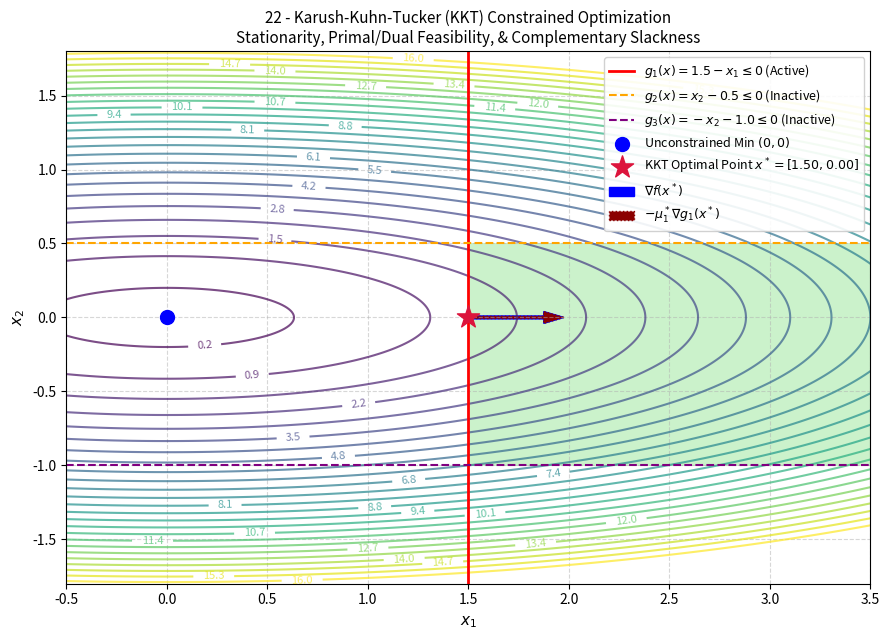

Write the Python code that produced this figure.
# Objective: Solve constrained optimization using KKT conditions.
# Input: Objective, constraints, and initial values.
# Output: Candidate points and multipliers.

import os
import matplotlib
matplotlib.use('Agg')
import matplotlib.pyplot as plt
import numpy as np
from itertools import combinations

def objective(x):
    """
    Objective function: f(x1, x2) = 0.5 * x1^2 + 5 * x2^2
    """
    return 0.5 * x[0]**2 + 5.0 * x[1]**2

def objective_gradient(x):
    """
    Gradient: grad f(x) = [x1, 10 * x2]
    """
    return np.array([x[0], 10.0 * x[1]], dtype=float)

def objective_hessian(x):
    """
    Hessian: diag(1, 10)
    """
    return np.array([[1.0, 0.0], [0.0, 10.0]], dtype=float)

# Linear inequality constraints g_i(x) <= 0
# Form: A * x <= b <=> A * x - b <= 0
A_ineq = np.array([
    [-1.0,  0.0],   # g1: -x1 + 1.5 <= 0  <=> x1 >= 1.5
    [ 0.0,  1.0],   # g2:  x2 - 0.5 <= 0  <=> x2 <= 0.5
    [ 0.0, -1.0]    # g3: -x2 - 1.0 <= 0  <=> x2 >= -1.0
], dtype=float)

b_ineq = np.array([-1.5, 0.5, 1.0], dtype=float)

def evaluate_constraints(x):
    """
    Evaluate g_i(x) = a_i^T * x - b_i <= 0
    """
    return A_ineq @ x - b_ineq

def solve_kkt_active_set(obj_grad, obj_hess, A, b):
    """
    Active-set KKT solver for convex QP with inequality constraints:
    Iterates through possible active sets W to find candidate points satisfying all 4 KKT conditions:
    1. Stationarity: grad f(x) + A_W^T * mu_W = 0
    2. Primal feasibility: A * x - b <= 0
    3. Dual feasibility: mu_W >= 0
    4. Complementary slackness: mu_i * (a_i^T * x - b_i) = 0
    """
    m, n = A.shape
    H = obj_hess(np.zeros(n))
    candidates = []
    
    print(f"Testing active constraint combinations (total constraints m = {m}):")
    print("-" * 72)
    
    for k in range(min(m, n) + 1):
        for active_indices in combinations(range(m), k):
            active_idx = list(active_indices)
            k_act = len(active_idx)
            
            if k_act == 0:
                # Unconstrained candidate: grad f(x) = 0 => x = H^-1 * 0
                x_cand = np.zeros(n)
                mu_cand = np.zeros(m)
            else:
                A_W = A[active_idx, :]
                b_W = b[active_idx]
                
                # Solve KKT equality block:
                # [ H    A_W^T ] [ x  ] = [ 0   ]
                # [ A_W    0   ] [ mu ]   [ b_W ]
                KKT_mat = np.zeros((n + k_act, n + k_act))
                KKT_mat[:n, :n] = H
                KKT_mat[:n, n:] = A_W.T
                KKT_mat[n:, :n] = A_W
                
                rhs = np.zeros(n + k_act)
                rhs[n:] = b_W
                
                try:
                    sol = np.linalg.solve(KKT_mat, rhs)
                    x_cand = sol[:n]
                    mu_active = sol[n:]
                    mu_cand = np.zeros(m)
                    for idx, val in zip(active_idx, mu_active):
                        mu_cand[idx] = val
                except np.linalg.LinAlgError:
                    continue
                    
            # Check KKT conditions
            g_vals = A @ x_cand - b
            primal_feasible = np.all(g_vals <= 1e-7)
            dual_feasible = np.all(mu_cand >= -1e-7)
            comp_slackness = np.all(np.abs(mu_cand * g_vals) <= 1e-7)
            
            grad_L = obj_grad(x_cand) + A.T @ mu_cand
            stationarity = np.linalg.norm(grad_L) <= 1e-7
            
            status = "Optimal (KKT Satisfied)" if (primal_feasible and dual_feasible and comp_slackness and stationarity) else "Infeasible / Non-optimal"
            print(f"Active Set {active_idx}: x = [{x_cand[0]:.3f}, {x_cand[1]:.3f}], mu = {np.round(mu_cand, 3)} -> {status}")
            
            if primal_feasible and dual_feasible and comp_slackness and stationarity:
                candidates.append((x_cand, mu_cand, active_idx))
                
    return candidates

def plot_kkt_solution(func, A, b, optimal_x, optimal_mu, active_idx, save_path="plots/22_kkt_conditions.png"):
    """
    Plot 2D contour representation, feasible polyhedron, and KKT gradient balance at optimality.
    """
    os.makedirs(os.path.dirname(save_path), exist_ok=True)
    
    x1_vals = np.linspace(-0.5, 4.0, 400)
    x2_vals = np.linspace(-2.0, 2.0, 400)
    X1, X2 = np.meshgrid(x1_vals, x2_vals)
    Z = 0.5 * X1**2 + 5.0 * X2**2
    
    plt.figure(figsize=(9, 6.5))
    levels = np.linspace(0.2, 16.0, 25)
    cs = plt.contour(X1, X2, Z, levels=levels, cmap="viridis", alpha=0.7)
    plt.clabel(cs, inline=1, fontsize=8, fmt="%.1f")
    
    # Feasible region: x1 >= 1.5, -1.0 <= x2 <= 0.5
    feasible_mask = (X1 >= 1.5) & (X2 <= 0.5) & (X2 >= -1.0)
    plt.contourf(X1, X2, feasible_mask.astype(float), levels=[0.5, 1.5], colors=['limegreen'], alpha=0.25)
    
    # Draw constraint boundary lines
    plt.axvline(1.5, color='red', linewidth=2.0, label=r'$g_1(x) = 1.5 - x_1 \leq 0$ (Active)')
    plt.axhline(0.5, color='orange', linestyle='--', linewidth=1.5, label=r'$g_2(x) = x_2 - 0.5 \leq 0$ (Inactive)')
    plt.axhline(-1.0, color='purple', linestyle='--', linewidth=1.5, label=r'$g_3(x) = -x_2 - 1.0 \leq 0$ (Inactive)')
    
    # Points
    plt.scatter([0.0], [0.0], color='blue', marker='o', s=100, zorder=5, label='Unconstrained Min $(0, 0)$')
    plt.scatter([optimal_x[0]], [optimal_x[1]], color='crimson', marker='*', s=280, zorder=6,
                label=f'KKT Optimal Point $x^* = [{optimal_x[0]:.2f}, {optimal_x[1]:.2f}]$')
    
    # Vector arrows: Stationarity nabla f(x*) + mu_1 * nabla g_1(x*) = 0
    grad_f = objective_gradient(optimal_x)
    scale = 0.25
    plt.arrow(optimal_x[0], optimal_x[1], scale * grad_f[0], scale * grad_f[1], 
              head_width=0.08, head_length=0.1, fc='blue', ec='blue', width=0.02,
              label=r'$\nabla f(x^*)$')
    plt.arrow(optimal_x[0], optimal_x[1], scale * (-optimal_mu[0] * A[0, 0]), scale * (-optimal_mu[0] * A[0, 1]), 
              head_width=0.08, head_length=0.1, fc='darkred', ec='darkred', width=0.015, linestyle=':',
              label=r'$-\mu_1^* \nabla g_1(x^*)$')
    
    plt.title("22 - Karush-Kuhn-Tucker (KKT) Constrained Optimization\nStationarity, Primal/Dual Feasibility, & Complementary Slackness", fontsize=11)
    plt.xlabel("$x_1$", fontsize=11)
    plt.ylabel("$x_2$", fontsize=11)
    plt.xlim(-0.5, 3.5)
    plt.ylim(-1.8, 1.8)
    plt.grid(True, linestyle="--", alpha=0.5)
    plt.legend(loc="upper right", framealpha=0.9, fontsize=9)
    
    plt.tight_layout()
    plt.savefig(save_path, dpi=300)
    plt.close()
    print(f"Plot saved to: {save_path}")

if __name__ == "__main__":
    print("=== Algorithm 22: KKT Conditions Solver ===")
    candidates = solve_kkt_active_set(objective_gradient, objective_hessian, A_ineq, b_ineq)
    
    if candidates:
        opt_x, opt_mu, active_idx = candidates[0]
        print("-" * 72)
        print("Optimal Solution Verified:")
        print(f"Candidate Point x*: [{opt_x[0]:.6f}, {opt_x[1]:.6f}]")
        print(f"Lagrange Multipliers mu*: {opt_mu}")
        print(f"Active Constraints: {active_idx}")
        print(f"Objective Value f(x*): {objective(opt_x):.6f}")
        
        plot_kkt_solution(objective, A_ineq, b_ineq, opt_x, opt_mu, active_idx, "plots/22_kkt_conditions.png")
    else:
        print("No KKT point found.")
